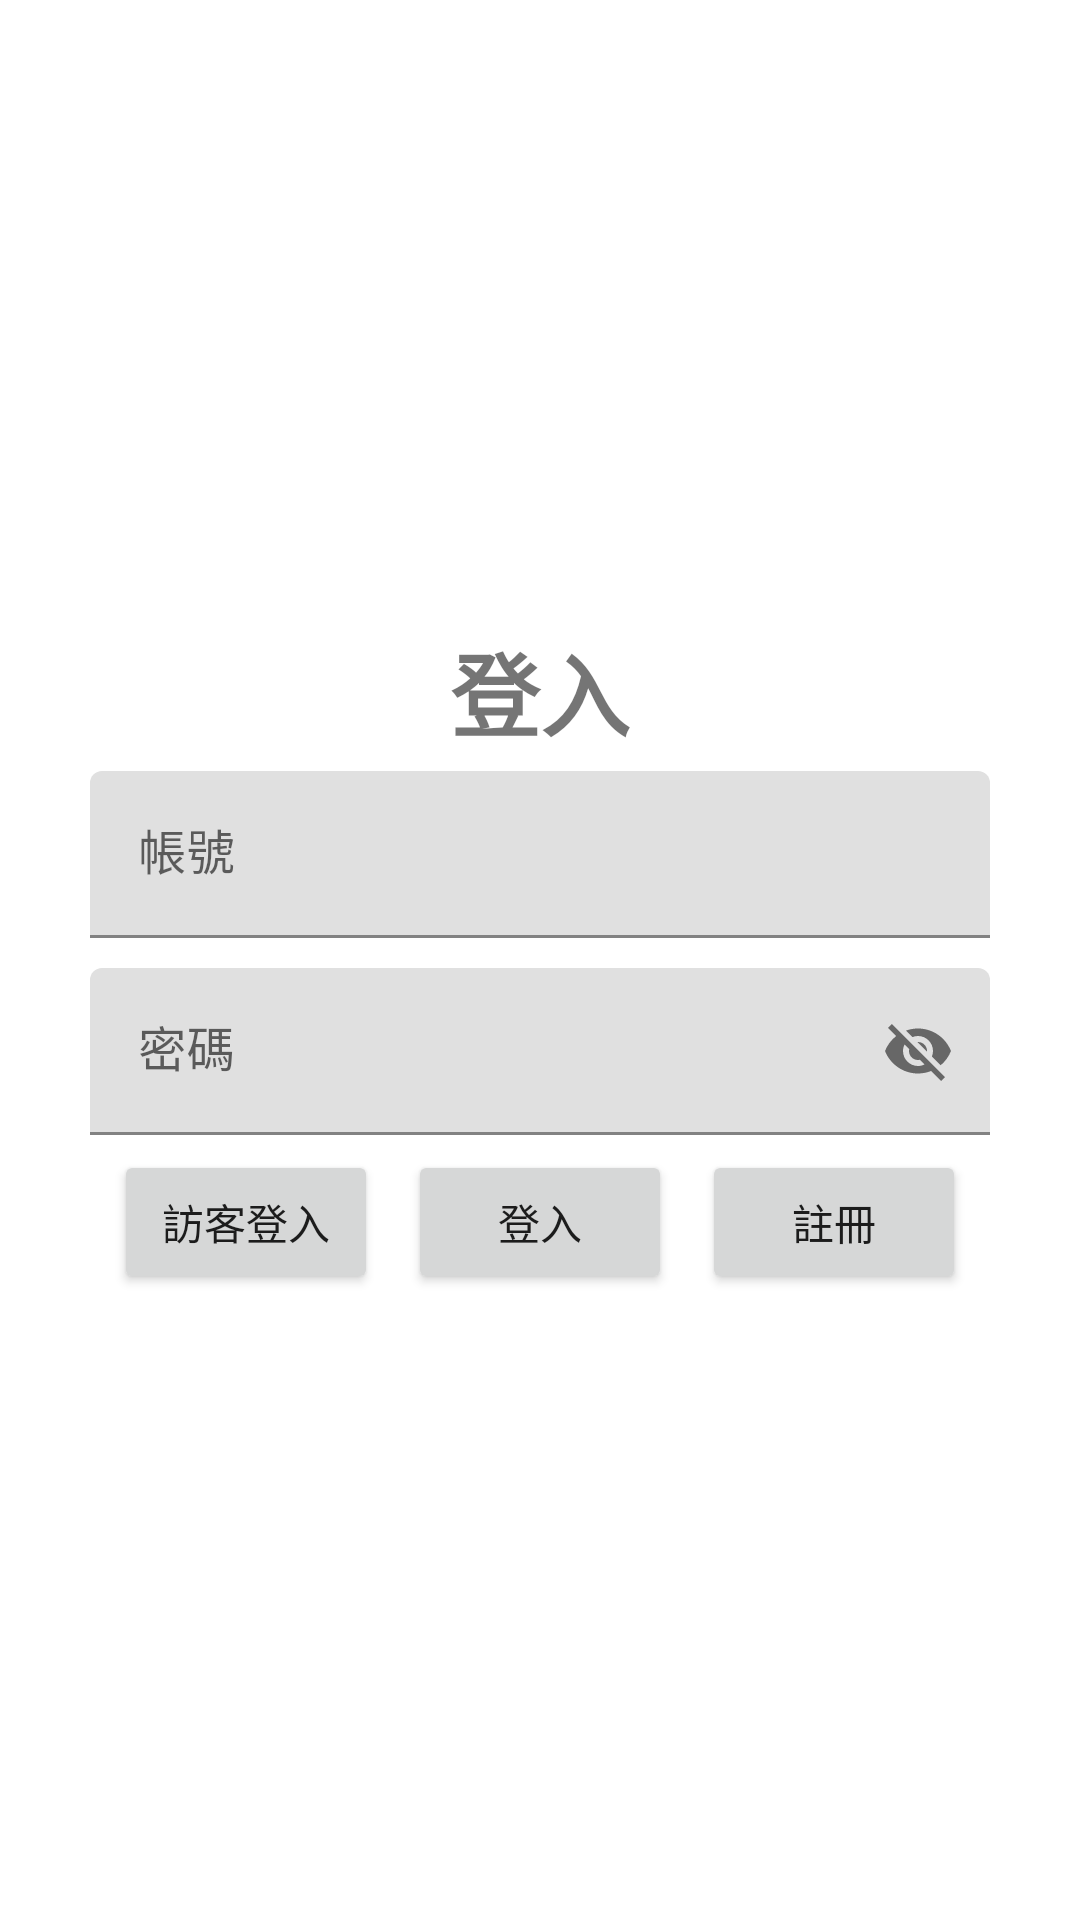

Here is an Android app screen rendered from its layout file. Give the layout XML and the strings, colors and styles it references.
<!-- AndroidManifest.xml: application theme Theme.S5_0710 -->
<!-- res/layout/activity_main.xml -->
<?xml version="1.0" encoding="utf-8"?>
<LinearLayout xmlns:android="http://schemas.android.com/apk/res/android"
    xmlns:app="http://schemas.android.com/apk/res-auto"
    xmlns:tools="http://schemas.android.com/tools"
    android:layout_width="match_parent"
    android:layout_height="match_parent"
    android:orientation="vertical"
    android:gravity="center"
    tools:context=".MainActivity">

    <TextView
        android:layout_width="wrap_content"
        android:layout_height="wrap_content"
        android:text="登入"
        android:textSize="30dp"
        android:textStyle="bold"/>

    <com.google.android.material.textfield.TextInputLayout
        android:layout_width="match_parent"
        android:layout_height="wrap_content"
        android:layout_marginVertical="5dp"
        android:layout_marginHorizontal="30dp"
        android:hint="帳號">
        <com.google.android.material.textfield.TextInputEditText
            android:layout_width="match_parent"
            android:layout_height="wrap_content"
            android:id="@+id/email"/>
    </com.google.android.material.textfield.TextInputLayout>

    <com.google.android.material.textfield.TextInputLayout
        android:layout_width="match_parent"
        android:layout_height="wrap_content"
        app:passwordToggleEnabled="true"
        android:layout_marginVertical="5dp"
        android:layout_marginHorizontal="30dp"
        android:hint="密碼">
        <com.google.android.material.textfield.TextInputEditText
            android:layout_width="match_parent"
            android:layout_height="wrap_content"
            android:id="@+id/pwd"/>
    </com.google.android.material.textfield.TextInputLayout>

    <LinearLayout
        android:layout_width="wrap_content"
        android:layout_height="wrap_content"
        android:orientation="horizontal">
        <Button
            android:layout_width="wrap_content"
            android:layout_height="wrap_content"
            android:text="訪客登入"
            android:layout_marginHorizontal="5dp"
            android:id="@+id/no_name"/>
        <Button
            android:layout_width="wrap_content"
            android:layout_height="wrap_content"
            android:text="登入"
            android:layout_marginHorizontal="5dp"
            android:id="@+id/login"/>
        <Button
            android:layout_width="wrap_content"
            android:layout_height="wrap_content"
            android:text="註冊"
            android:layout_marginHorizontal="5dp"
            android:id="@+id/reg"/>
    </LinearLayout>

</LinearLayout>
<!-- resources referenced by this layout -->
<resources>
  <style name="Theme.S5_0710" parent="Theme.MaterialComponents.DayNight.NoActionBar">
          
          <item name="colorPrimary">@color/purple_500</item>
          <item name="colorPrimaryVariant">@color/purple_700</item>
          <item name="colorOnPrimary">@color/white</item>
          
          <item name="colorSecondary">@color/teal_200</item>
          <item name="colorSecondaryVariant">@color/teal_700</item>
          <item name="colorOnSecondary">@color/black</item>
          
          <item name="android:statusBarColor">?attr/colorPrimaryVariant</item>
          <item name="android:windowFullscreen">true</item>
          
      </style>
  <!-- not gathered from this repository: default colours our renderer supplied (Android Studio template values) -->
  <color name="purple_500">#FF6200EE</color>
  <color name="purple_700">#FF3700B3</color>
  <color name="teal_200">#FF03DAC5</color>
  <color name="teal_700">#FF018786</color>
  <color name="black">#FF000000</color>
  <color name="white">#FFFFFFFF</color>
</resources>
